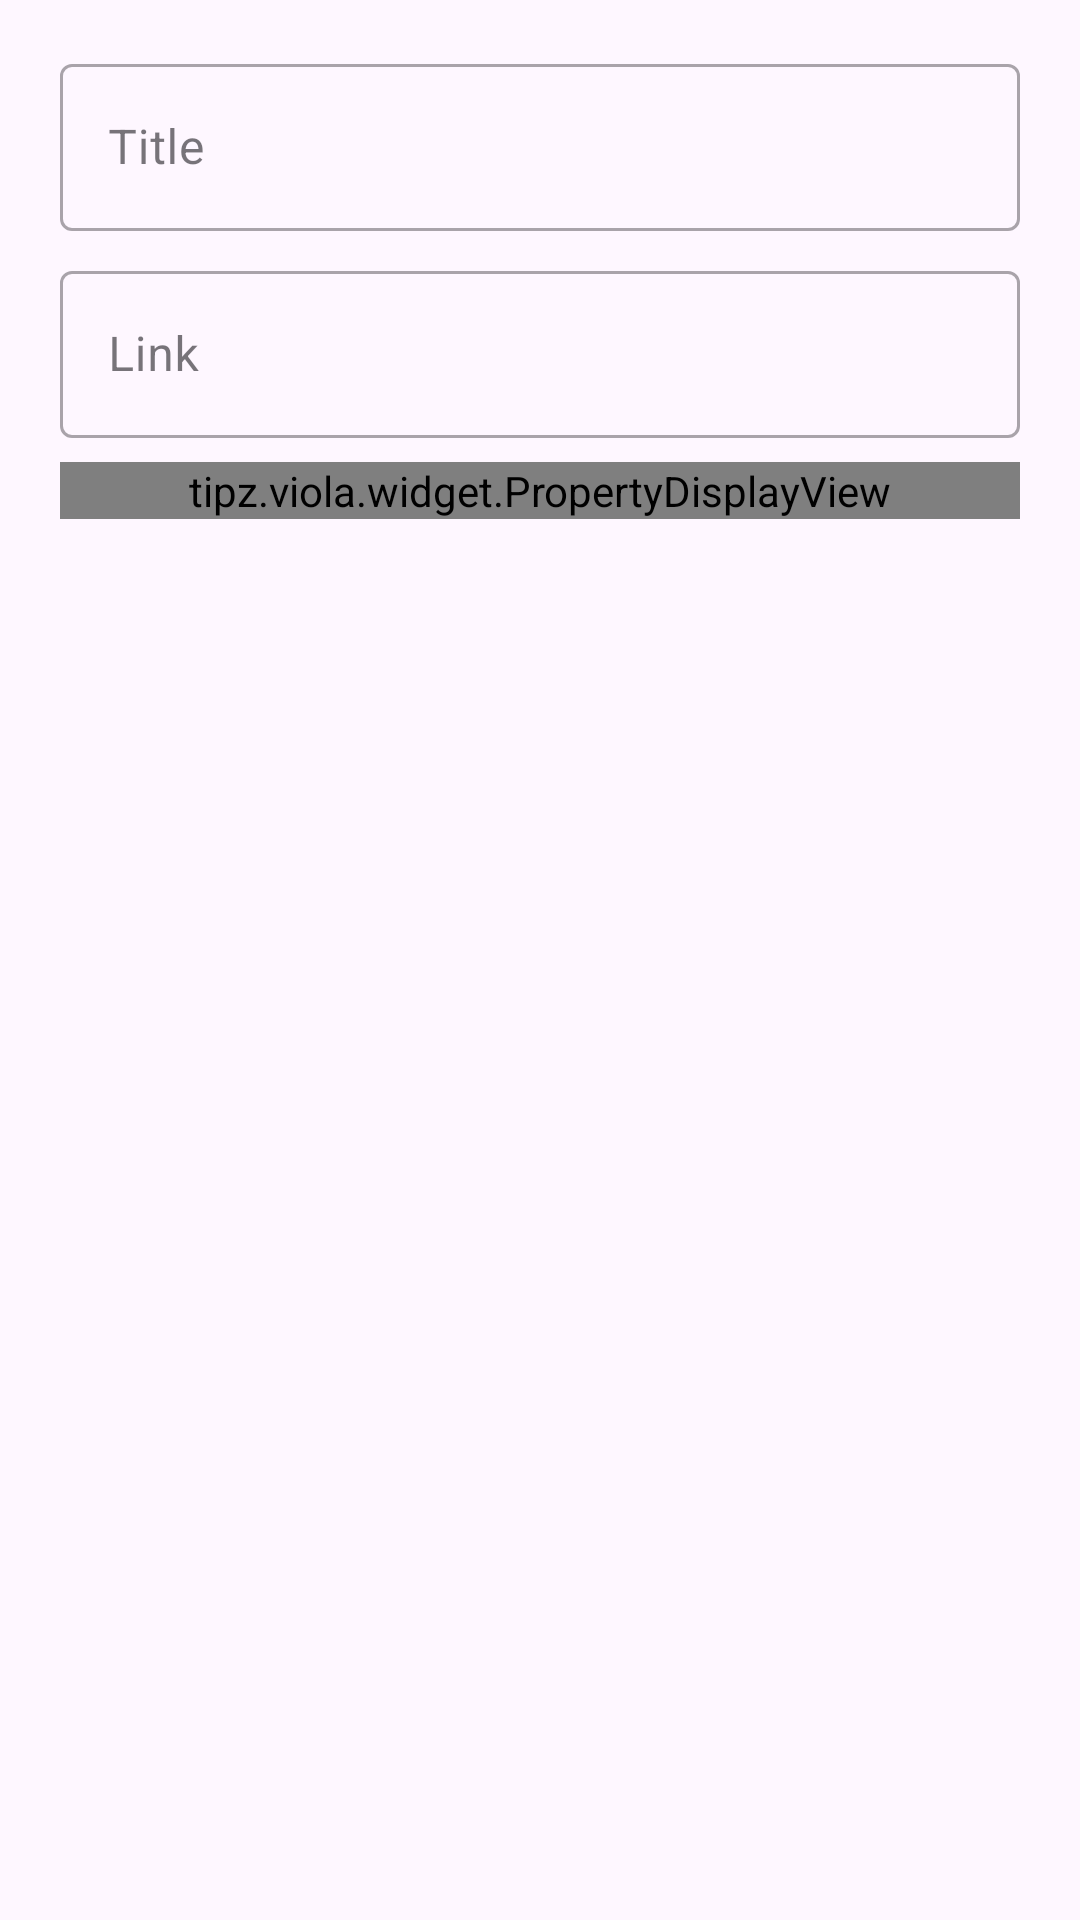

This screen was rendered from an Android layout file. Write that file and the resources it references.
<!-- AndroidManifest.xml: application theme Theme.App -->
<!-- res/layout/dialog_fav_edit.xml -->
<?xml version="1.0" encoding="utf-8"?>
<androidx.appcompat.widget.LinearLayoutCompat xmlns:android="http://schemas.android.com/apk/res/android"
    android:layout_width="wrap_content"
    android:layout_height="wrap_content"
    android:orientation="vertical"
    android:paddingStart="20dp"
    android:paddingTop="16dp"
    android:paddingEnd="20dp"
    android:paddingBottom="12dp">

    <com.google.android.material.textfield.TextInputLayout
        style="@style/Widget.MaterialComponents.TextInputLayout.OutlinedBox"
        android:layout_width="match_parent"
        android:layout_height="wrap_content"
        android:paddingBottom="8dp">

        <com.google.android.material.textfield.TextInputEditText
            android:id="@+id/titleEditText"
            android:layout_width="match_parent"
            android:layout_height="wrap_content"
            android:hint="@string/favorites_dialog_title" />

    </com.google.android.material.textfield.TextInputLayout>

    <com.google.android.material.textfield.TextInputLayout
        style="@style/Widget.MaterialComponents.TextInputLayout.OutlinedBox"
        android:layout_width="match_parent"
        android:layout_height="wrap_content"
        android:paddingBottom="8dp">

        <com.google.android.material.textfield.TextInputEditText
            android:id="@+id/favUrlEditText"
            android:layout_width="match_parent"
            android:layout_height="wrap_content"
            android:hint="@string/favorites_dialog_link" />

    </com.google.android.material.textfield.TextInputLayout>

    <tipz.viola.widget.PropertyDisplayView
        android:id="@+id/propertyDisplay"
        android:layout_width="match_parent"
        android:layout_height="wrap_content" />
</androidx.appcompat.widget.LinearLayoutCompat>
<!-- resources referenced by this layout -->
<resources>
  <string name="favorites_dialog_link">Link</string>
  <string name="favorites_dialog_title">Title</string>
  <style name="Theme.App" parent="Theme.Material3.DayNight.NoActionBar">
          
          <item name="alertDialogTheme">@style/ThemeOverlay.Material3.MaterialAlertDialog</item>
          <item name="dialogCornerRadius">28dp</item>
  
          
          <item name="android:statusBarColor">@android:color/transparent</item>
          <item name="android:navigationBarColor">@android:color/transparent</item>
  
          
          <item name="snackbarStyle">@style/Theme.App.SnackBarStyle</item>
          <item name="snackbarTextViewStyle">@style/Theme.App.SnackBarStyle.TextView</item>
          <item name="snackbarButtonStyle">@style/Theme.App.SnackBarStyle.Button</item>
      </style>
  <style name="Theme.App.SnackBarStyle" parent="Widget.Material3.Snackbar">
          <item name="android:backgroundTint">?attr/colorSecondaryContainer</item>
      </style>
  <style name="Theme.App.SnackBarStyle.TextView" parent="Widget.Material3.Snackbar.TextView">
          <item name="android:textColor">?attr/colorOnSecondaryContainer</item>
      </style>
  <style name="Theme.App.SnackBarStyle.Button" parent="Widget.Material3.Button.TextButton.Snackbar">
          <item name="android:textColor">?attr/colorPrimary</item>
      </style>
</resources>
